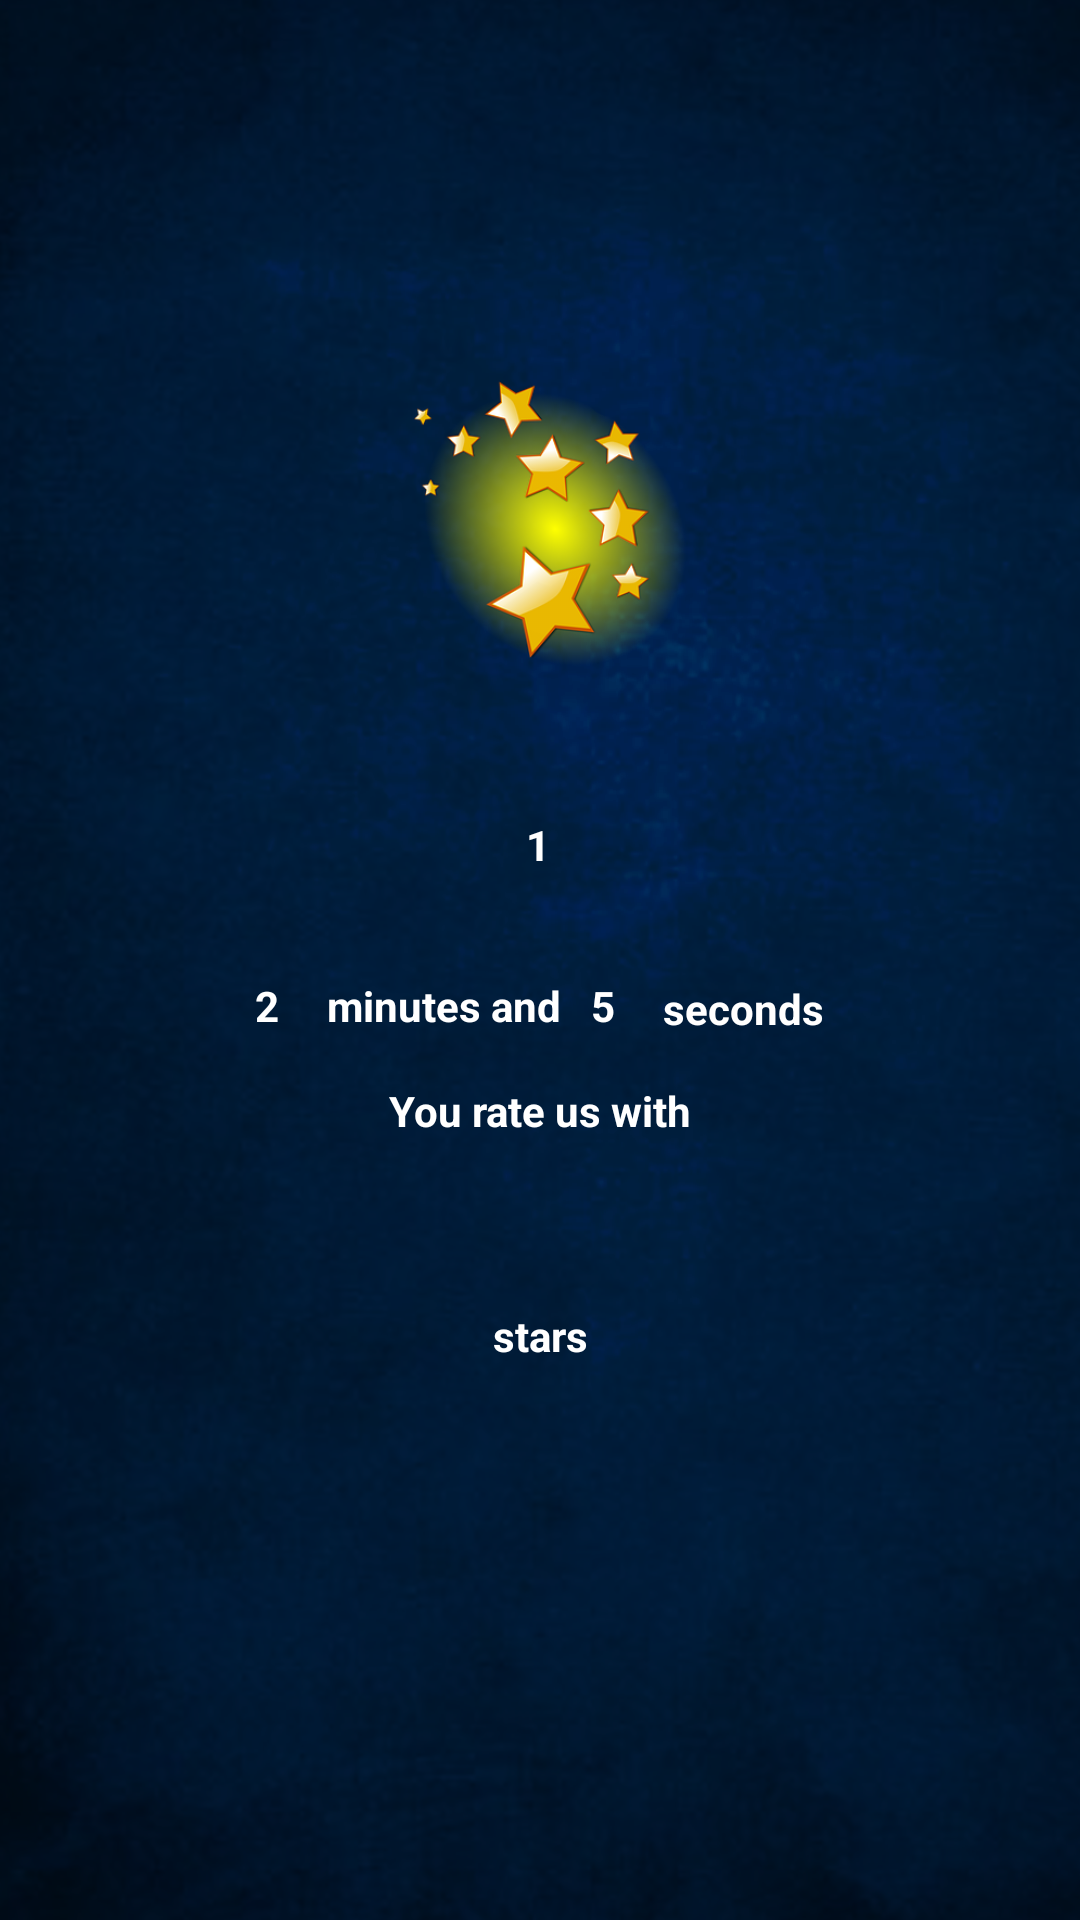

Android layout source for this screen:
<!-- AndroidManifest.xml: application theme Custom_Style -->
<!-- res/layout/activity_finish.xml -->
<?xml version="1.0" encoding="utf-8"?>
<androidx.constraintlayout.widget.ConstraintLayout xmlns:android="http://schemas.android.com/apk/res/android"
    xmlns:app="http://schemas.android.com/apk/res-auto"
    xmlns:tools="http://schemas.android.com/tools"
    android:layout_width="match_parent"
    android:layout_height="match_parent"
    tools:context=".FinishActivity"
    android:background="@drawable/background_main">

    <ImageView
        android:id="@+id/imv"
        android:layout_width="270dp"
        android:layout_height="123dp"
        android:layout_marginBottom="300dp"
        android:src="@drawable/stars"
        android:contentDescription="@string/stars_image"
        app:layout_constraintBottom_toBottomOf="parent"
        app:layout_constraintEnd_toEndOf="parent"

        app:layout_constraintStart_toStartOf="parent"
        app:layout_constraintTop_toTopOf="parent" />

    <TextView
        android:id="@+id/tv_finish"
        android:layout_width="wrap_content"
        android:layout_height="wrap_content"
        android:text="@string/_1"
        app:layout_constraintBottom_toBottomOf="parent"
        app:layout_constraintEnd_toEndOf="parent"
        app:layout_constraintHorizontal_bias="0.498"
        app:layout_constraintStart_toStartOf="parent"
        app:layout_constraintTop_toTopOf="parent"
        app:layout_constraintVertical_bias="0.438" />

    <TextView
        android:id="@+id/tv_finish2"
        android:layout_width="wrap_content"
        android:layout_height="wrap_content"
        android:layout_marginStart="85dp"
        android:layout_marginLeft="85dp"
        android:layout_marginTop="30dp"
        android:text="@string/_2"
        app:layout_constraintBottom_toBottomOf="parent"
        app:layout_constraintStart_toStartOf="parent"
        app:layout_constraintTop_toTopOf="parent" />

    <TextView
        android:id="@+id/tv_finish3"
        android:layout_width="wrap_content"
        android:layout_height="wrap_content"
        android:layout_marginStart="16dp"
        android:layout_marginLeft="16dp"
        android:layout_marginTop="30dp"
        android:text="@string/minutes_and"
        app:layout_constraintBottom_toBottomOf="parent"
        app:layout_constraintStart_toEndOf="@+id/tv_finish2"
        app:layout_constraintTop_toTopOf="parent" />

    <TextView
        android:id="@+id/tv_finish6"
        android:layout_width="wrap_content"
        android:layout_height="wrap_content"
        android:layout_marginTop="30dp"
        android:layout_marginEnd="16dp"
        android:layout_marginRight="16dp"
        android:text="@string/_5"
        app:layout_constraintBottom_toBottomOf="parent"
        app:layout_constraintEnd_toStartOf="@+id/tv_finish5"
        app:layout_constraintTop_toTopOf="parent" />


    <TextView
        android:id="@+id/tv_finish5"
        android:layout_width="54dp"
        android:layout_height="17dp"
        android:layout_marginTop="30dp"
        android:layout_marginEnd="85dp"
        android:layout_marginRight="85dp"
        android:text="@string/seconds"
        app:layout_constraintBottom_toBottomOf="parent"
        app:layout_constraintEnd_toEndOf="parent"
        app:layout_constraintTop_toBottomOf="@id/tv_finish"
        app:layout_constraintTop_toTopOf="parent" />

    <TextView
        android:layout_marginTop="100dp"
        android:id="@+id/tv_finish4"
        android:layout_width="wrap_content"
        android:layout_height="wrap_content"
        app:layout_constraintTop_toTopOf="parent"
        app:layout_constraintStart_toStartOf="parent"
        app:layout_constraintBottom_toBottomOf="parent"
        app:layout_constraintTop_toBottomOf="@id/tv_finish"
        app:layout_constraintEnd_toEndOf="parent"
        tools:layout_editor_absoluteX="136dp"
        tools:layout_editor_absoluteY="150dp"
        android:text="@string/you_rate_us_with"
/>
    <TextView
        android:layout_marginTop="250dp"
        android:id="@+id/tv_finish7"
        android:layout_width="wrap_content"
        android:layout_height="wrap_content"
        app:layout_constraintTop_toTopOf="parent"
        app:layout_constraintStart_toStartOf="parent"
        app:layout_constraintBottom_toBottomOf="parent"
        app:layout_constraintTop_toBottomOf="@id/tv_finish"
        app:layout_constraintEnd_toEndOf="parent"
        tools:layout_editor_absoluteX="136dp"
        tools:layout_editor_absoluteY="150dp"
        android:text="@string/stars"
        />
    <TextView
        android:layout_marginTop="170dp"
        android:id="@+id/tv_finish8"
        android:layout_width="wrap_content"
        android:layout_height="wrap_content"
        app:layout_constraintTop_toTopOf="parent"
        app:layout_constraintStart_toStartOf="parent"
        app:layout_constraintBottom_toBottomOf="parent"
        app:layout_constraintTop_toBottomOf="@id/tv_finish"
        app:layout_constraintEnd_toEndOf="parent"
        tools:layout_editor_absoluteX="136dp"
        tools:layout_editor_absoluteY="150dp"
        />

</androidx.constraintlayout.widget.ConstraintLayout>
<!-- resources referenced by this layout -->
<resources>
  <!-- drawable background_main: png bitmap (drawable, 675238 bytes) -->
  <!-- drawable stars: png bitmap (drawable-v24, 38477 bytes) -->
  <string name="_1">1</string>
  <string name="_2">2</string>
  <string name="_5">5</string>
  <string name="minutes_and">minutes and</string>
  <string name="seconds">seconds</string>
  <string name="stars">stars</string>
  <string name="stars_image">stars_image</string>
  <string name="you_rate_us_with">You rate us with</string>
  <style name="Custom_Style" parent="Theme.AppCompat.Light.NoActionBar">
          <item name="colorPrimary">#000000</item>
          <item name="colorPrimaryDark">#000000</item>
          <item name="colorAccent">#FF8F00</item>
          <item name="android:textColor">#FFFFFF</item>
          <item name="android:textStyle">bold</item>
          <item name="android:windowBackground">#FFFFFF</item>
  
          <item name="android:textColorPrimary">#FF8F00</item>
          <item name="android:textColorSecondary">#FF8F00</item>
      </style>
</resources>
